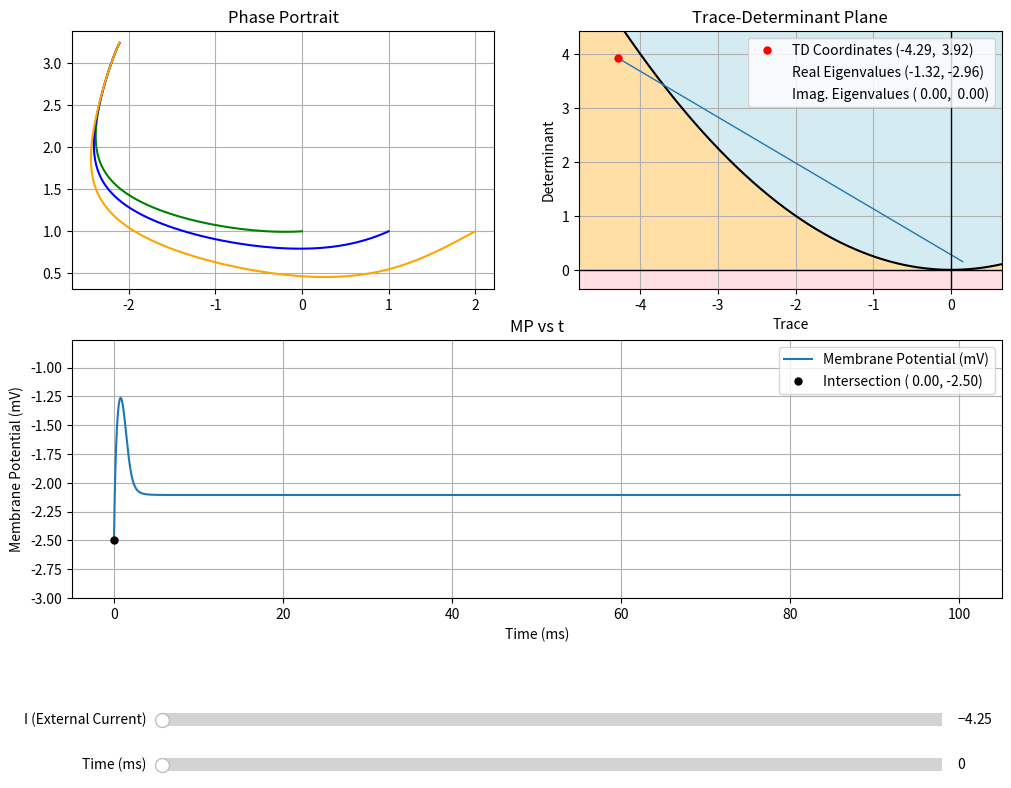

Reproduce this figure in Python.
import numpy as np
from scipy.integrate import odeint
from scipy.optimize import fsolve
import matplotlib.pyplot as plt
from matplotlib.widgets import Slider
from matplotlib.gridspec import GridSpec
from matplotlib.animation import FuncAnimation

# Define function for simulating the FHN system (constant current)
def fhn_system(vector, t, external_current, alpha, beta):
    # Unpack information from vector input
    x = vector[0]
    y = vector[1]

    # Define each ODE in the system
    dXdt = y + x -(x ** 3/3) + external_current
    dYdt = -x + alpha - beta * y

    # Return matrix output
    return [dXdt, dYdt]

# Define function for solving system algebraically, not over time
def fixed_point_equations(vars, I, alpha, beta):
    x, y = vars
    dxdt = y + x - (x ** 3) / 3 + I
    dydt = -x + alpha - beta * y
    return [dxdt, dydt]

# Define function to obtain fixed point(s) to linearize about
def find_fixed_points(I, alpha, beta):
    guesses = [[-2, -2], [-1, -1], [0, 0], [1, 1], [2, 2]]
    fixed_points = []

    for guess in guesses:
        sol = fsolve(fixed_point_equations, guess, args=(I, alpha, beta))

        # Ensure uniqueness of solutions
        if not any(np.allclose(sol, fp, atol=1e-5) for fp in fixed_points):
            fixed_points.append(sol)

    return fixed_points

# Define function for updating I and making associated plot adjustments
def update_I(val):
    global MP_new

    # PLOT 1
    I_new = I_slider.val

    # Solving for the first position
    positions_1 = odeint(fhn_system, position_1, t, args=(I_new, alpha, beta))
    x_sol_1, y_sol_1 = positions_1[:, 0], positions_1[:, 1]

    # Solving for second position
    positions_2 = odeint(fhn_system, position_2, t, args=(I_new, alpha, beta))
    x_sol_2, y_sol_2 = positions_2[:, 0], positions_2[:, 1]

    # Solving for third position
    positions_3 = odeint(fhn_system, position_3, t, args=(I_new, alpha, beta))
    x_sol_3, y_sol_3 = positions_3[:, 0], positions_3[:, 1]

    # Clear the plot
    ax1.clear()

    # Plot new solution curves
    ax1.plot(x_sol_1, y_sol_1, 'green')
    ax1.plot(x_sol_2, y_sol_2, 'blue')
    ax1.plot(x_sol_3, y_sol_3, 'orange')

    # Re-add title and grid
    ax1.set_title("Phase Portrait")
    ax1.grid()

    # PLOT 2
    # Create mapping (-4.25 to -0.75 in increments of 0.01 -> 0 to 349)
    position = np.interp(I_slider.val, [-4.25, -0.75], [0, 349])
    position = int(round(position))

    # Set coordinates for TD position
    x_cor = np.round(TD_path_X[position], 3)
    y_cor = np.round(TD_path_Y[position], 3)
    dot_TD.set_data([x_cor], [y_cor])
    dot_TD.set_label(f'TD Coordinates ({x_cor: .2f}, {y_cor: .2f})')

    # Display information for the real eigenvalues
    real_x = np.round(Real_X[position], 3)
    real_y = np.round(Real_Y[position], 3)
    dot_real.set_label(f'Real Eigenvalues ({real_x: .2f}, {real_y: .2f})')

    # Display information for the imaginary eigenvalues
    imag_x = np.round(Imaginary_X[position], 3)
    imag_y = np.round(Imaginary_Y[position], 3)
    dot_imag.set_label(f'Imag. Eigenvalues ({imag_x: .2f}, {imag_y: .2f})')

    # Update the legend and refresh the plot
    ax2.legend()
    fig.canvas.draw_idle()

    # PLOT 3
    # Solve the system for the initial position
    solutions_new = odeint(fhn_system, initial_position, t, args=(I_new, alpha, beta))
    MP_new = solutions_new[:, 0]

    # Update MP_line
    MP_line.set_data(t, MP_new)

    # Recalculate dot coordinates at current time slider value
    x_new = t_slider.val
    y_new = np.interp(x_new, t, MP_new)
    MP_dot.set_data([x_new], [y_new])
    MP_dot.set_label(f'Intersection ({x_new: .2f}, {y_new: .2f})')

    # Update legend and refresh the plot
    ax3.set_ylim(min(MP_new) - 0.5, max(MP_new) + 0.5)
    ax3.legend()
    fig.canvas.draw_idle()

# Create animation for the I_slider
def on_key_press(event):
    global anim, animation_running, I_slider
    if event.key == '1' and not animation_running:
        # Signal that the animation is beginning and stop manual slide inputs
        animation_running = True
        I_slider.set_active(False)

        # Start from the beginning
        I_slider.set_val(-4.25)

        # Call animation function
        anim = FuncAnimation(fig, animate, frames=100, interval=1, repeat=False)
        plt.draw()
        return
def animate(frame):
    global animation_running, I_slider
    # Calculate the new slider value
    new_val = I_slider.val + 0.05

    # Break out of the function when done
    if new_val > I_slider.valmax:
        I_slider.set_active(True)
        animation_running = False
        return anim.event_source.stop()

    # Update the I_value
    I_slider.set_val(new_val)

    # Pass new values to update functions
    update_I(new_val)
    update_t(new_val)

# Define function for updating t and making plot 3 adjustments
def update_t(val):
    # Find new coordinates
    x_new = t_slider.val
    if I_slider.val == -4.25:
        y_new = np.interp(x_new, t, MP)
    else:
        y_new = np.interp(x_new, t, MP_new)
    MP_dot.set_data([x_new], [y_new])

    # Update the label with the new intersection coordinates
    MP_dot.set_label(f'Intersection ({x_new: .2f}, {y_new: .2f})')
    ax3.legend()
    fig.canvas.draw_idle()

# Define parameters of FitzHugh-Nagumo model
alpha = 0.65
beta = 0.85

# Global cache for storing membrane potential as it updates (reduces computational load)
MP_new = None

# Boolean to prevent interrupting the animation
animation_running = False

# Specify initial current
I = -4.25
# Specify initial position
initial_position = [-2.5, 7]

# Initial starting positions for solution curves
position_1 = [0.0, 1.0]
position_2 = [1.0, 1.0]
position_3 = [2.0, 1.0]

# Define time vector
t = np.linspace(0, 100, 5000)

# Define lists to draw the path taken in TD plane
TD_path_X = []
TD_path_Y = []

# Define lists to store real eigenvalues
Real_X = []
Real_Y = []

# Define lists to store imaginary eigenvalues
Imaginary_X = []
Imaginary_Y = []

# Solving for the first solution curve
positions_1 = odeint(fhn_system, position_1, t, args=(I, alpha, beta))
x_sol_1, y_sol_1 = positions_1[:, 0], positions_1[:, 1]

# Solving for second solution curve
positions_2 = odeint(fhn_system, position_2, t, args=(I, alpha, beta))
x_sol_2, y_sol_2 = positions_2[:, 0], positions_2[:, 1]

# Solving for third solution curve
positions_3 = odeint(fhn_system, position_3, t, args=(I, alpha, beta))
x_sol_3, y_sol_3 = positions_3[:, 0], positions_3[:, 1]

# Solve the system for the initial position
solutions = odeint(fhn_system, initial_position, t, args=(I, alpha, beta))
MP = solutions[:,0] # Membrane Potential (mV)

# Extract specific solutions to display on third plot
x_intersect = 0 # Initial position of the slider (time in ms)
specific_MP = np.interp(x_intersect, t, MP) # Specific membrane potential (mV)

# Gather data for different I values
for I in np.arange(-4.25, -0.75, 0.01):

    # Find all possible fixed points
    fixed_points = find_fixed_points(I, alpha, beta)

    # Calculate Jacobian matrix
    for X, Y in fixed_points:
        # Linearize about point
        J = np.array([
            [1 - X ** 2, 1],
            [-1, -beta]
        ])

        # Determine eigenvalues
        eigenvalues = np.linalg.eigvals(J)

        # Extract real parts
        real_parts = np.real(eigenvalues)
        Real_X.append(np.round(real_parts[1], 5))
        Real_Y.append(np.round(real_parts[0], 5))

        # Extract imaginary parts
        imaginary_parts = np.imag(eigenvalues)
        Imaginary_X.append(np.round(imaginary_parts[1], 5))
        Imaginary_Y.append(np.round(imaginary_parts[0], 5))

        # Calculate Trace
        Trace = 1 - X ** 2 - beta
        TD_path_X.append(Trace)

        # Calculate Determinant
        Determinant = 1 - beta + beta * X ** 2
        TD_path_Y.append(Determinant)

# Generate the base plot
fig = plt.figure(figsize=(12, 9))
gs = GridSpec(2, 2, height_ratios=[1, 1])
plt.gcf().canvas.manager.set_window_title("FitzHugh-Nagumo Model")

# Assign subplots
ax1 = fig.add_subplot(gs[0, 0])  # Top-left
ax2 = fig.add_subplot(gs[0, 1])  # Top-right
ax3 = fig.add_subplot(gs[1, :])  # Bottom row, spans both columns
plt.subplots_adjust(bottom=0.25)

# FIRST PLOT
FHN_plt_1, = ax1.plot(x_sol_1, y_sol_1, 'green')
FHN_plt_2, = ax1.plot(x_sol_2, y_sol_2, 'blue')
FHN_plt_3, = ax1.plot(x_sol_3, y_sol_3, 'orange')
ax1.set_title("Phase Portrait")
ax1.grid()

# SECOND PLOT
# Define trace (tr) and determinant (det) ranges
trace_values = np.linspace(min(TD_path_X) - 0.5, max(TD_path_X) + 0.5, 600)
determinant_values = np.linspace(min(TD_path_X) - 0.5, max(TD_path_X) + 0.5, 600)

# Define the curve where eigenvalues transition from real to complex (parabolic boundary)
det_boundary = (trace_values**2) / 4
ax2.plot(trace_values, det_boundary, 'k')

# Highlight regions
ax2.fill_between(trace_values, det_boundary, max(TD_path_Y) + 0.5, color='lightblue', alpha=0.5)
ax2.fill_between(trace_values, 0, det_boundary, color='yellow', alpha=0.5)
ax2.fill_between(trace_values, det_boundary, min(TD_path_Y) - 0.5, color='pink', alpha=0.5)

# Draw the path
ax2.plot(TD_path_X, TD_path_Y, linewidth = 1)

# Create a dots to traverse the path and track eigenvalues
dot_TD, = ax2.plot(TD_path_X[0], TD_path_Y[0], 'ro', markersize=5,
               label = f'TD Coordinates ({TD_path_X[0]: .2f}, {TD_path_Y[0]: .2f})', zorder = 3)
dot_real, = ax2.plot(Real_X[0], Real_Y[0], 'o', color = 'white', markersize=5,
               label = f'Real Eigenvalues ({Real_X[0]: .2f}, {Real_Y[0]: .2f})', alpha = 0)
dot_imag, = ax2.plot(Imaginary_X[0], Imaginary_Y[0],'o', color='white', markersize=5,
               label = f'Imag. Eigenvalues ({Imaginary_X[0]: .2f}, {Imaginary_Y[0]: .2f})', alpha = 0)

# Style the plot
ax2.axhline(0, color='black', linewidth=1)
ax2.axvline(0, color='black', linewidth=1)
ax2.set_xlabel("Trace")
ax2.set_ylabel("Determinant")
ax2.set_title("Trace-Determinant Plane")
ax2.grid()
ax2.legend()
ax2.set_xlim(min(TD_path_X) - 0.5, max(TD_path_X) + 0.5)
ax2.set_ylim(min(TD_path_Y) - 0.5, max(TD_path_Y) + 0.5)

# THIRD PLOT
MP_line, = ax3.plot(t, MP, label="Membrane Potential (mV)")
MP_dot, = ax3.plot(x_intersect, specific_MP, 'ko', markersize=5,
               label = f'Intersection ({x_intersect: .2f}, {specific_MP: .2f})', zorder =3)
ax3.set_xlabel("Time (ms)")
ax3.set_ylabel("Membrane Potential (mV)")
ax3.set_title("MP vs t")
ax3.grid()
ax3.legend()
ax3.set_ylim(min(MP) - 0.5, max(MP) + 0.5)

# Add a slider to adjust I-value
ax_I_slider = plt.axes([0.2, 0.1, 0.65, 0.03])
I_slider = Slider(ax_I_slider, "I (External Current)", -4.25, -0.75, valinit=-4.25, valstep=0.01)

# Add a slider to adjust t-value
ax_t_slider = plt.axes([0.2, 0.05, 0.65, 0.03])
t_slider = Slider(ax_t_slider, 'Time (ms)', t[0], t[-1], valinit=x_intersect)

# Connect sliders to update functions
I_slider.on_changed(update_I)
t_slider.on_changed(update_t)

# Connect the key press event to the handler
fig.canvas.mpl_connect('key_press_event', on_key_press)
plt.show()

